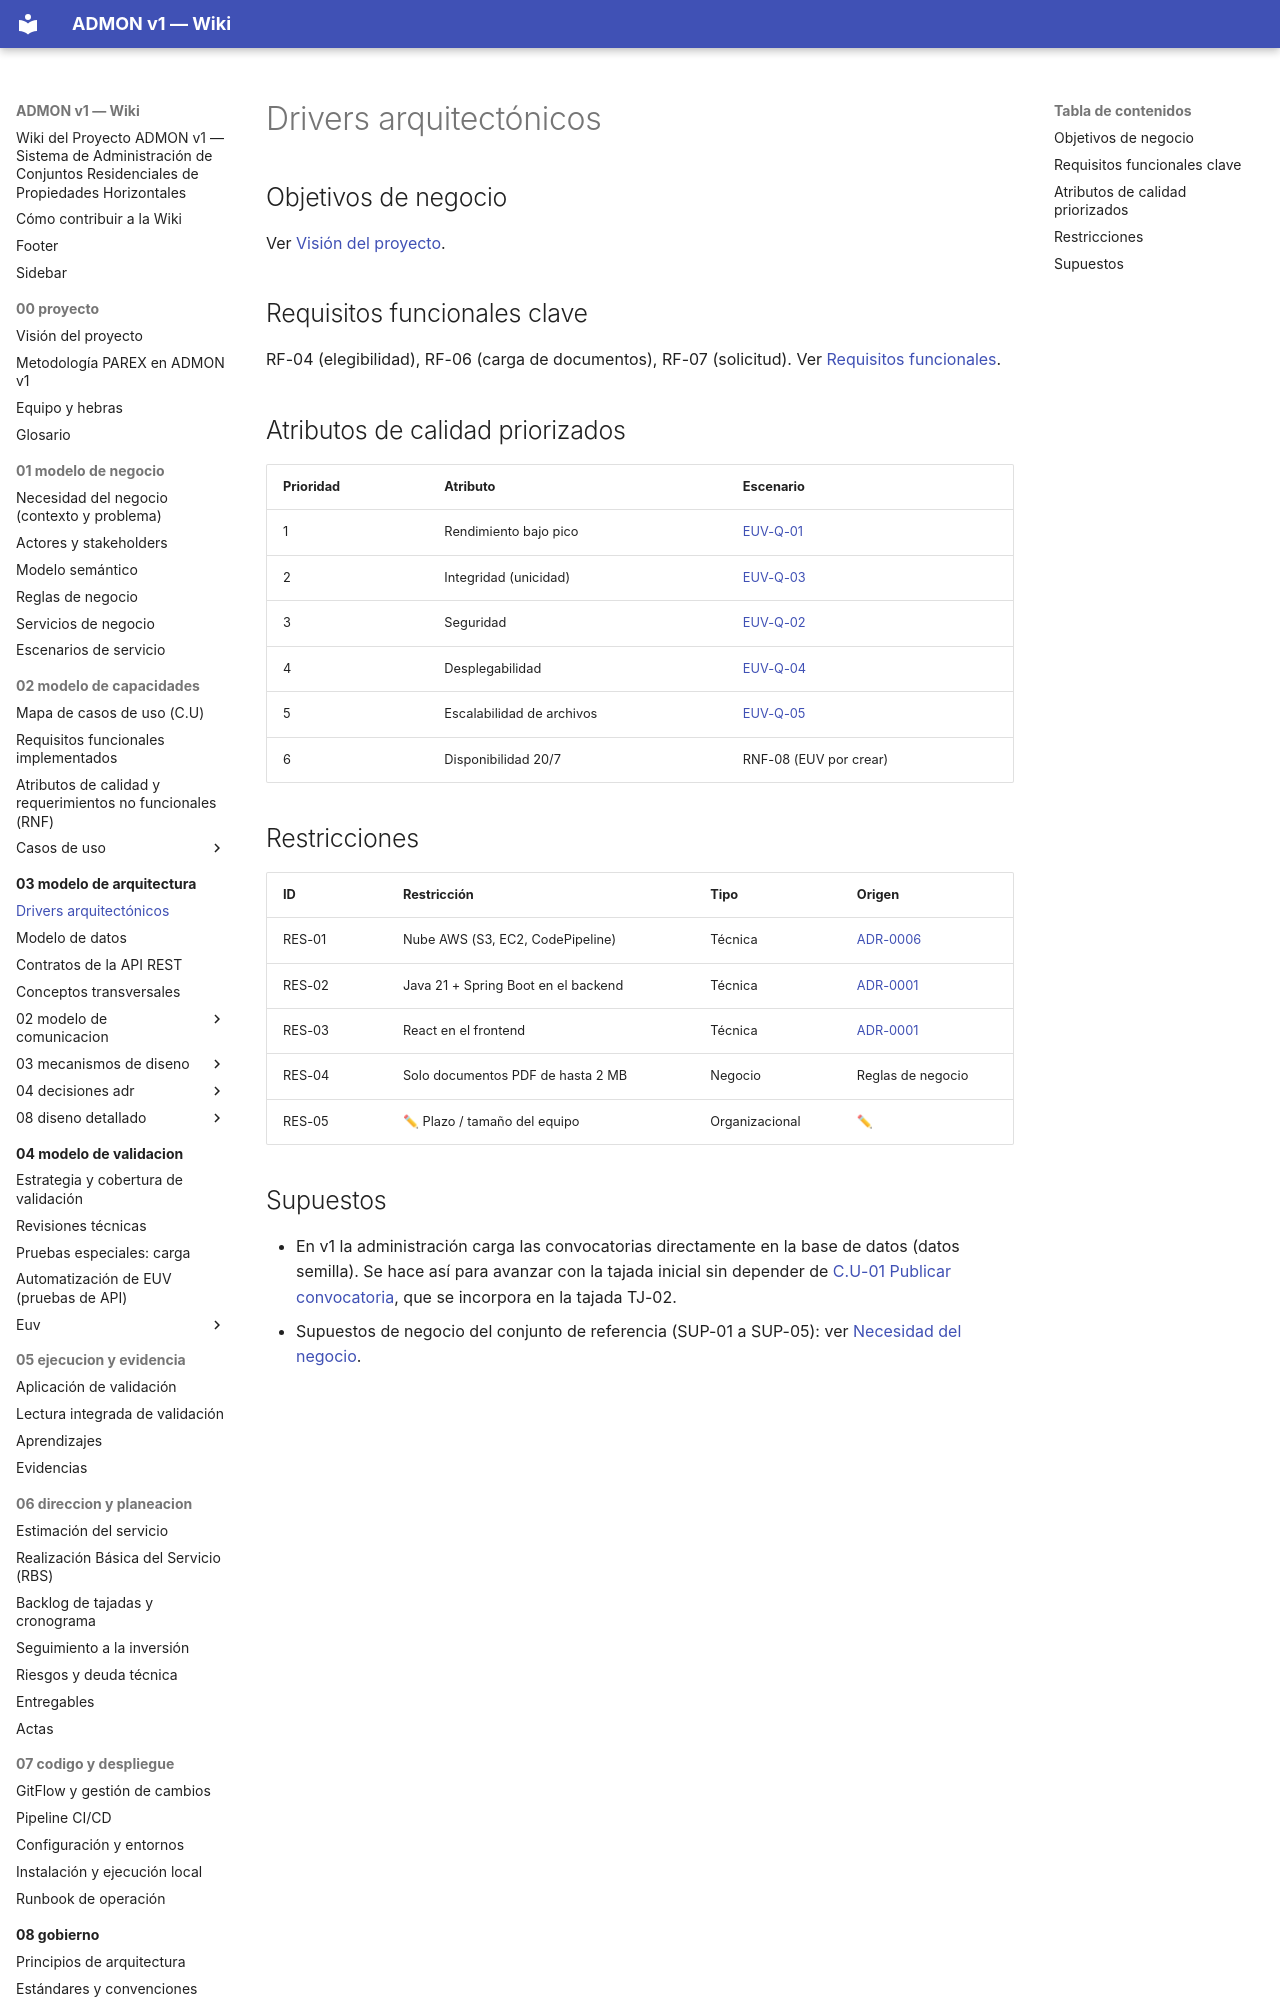

repository: OscarSneyder/admonv1-wiki · page: 03-modelo-de-arquitectura/01-drivers-arquitectonicos/index.html · generator: mkdocs

# Drivers arquitectónicos

## Objetivos de negocio
Ver [Visión del proyecto](../00-proyecto/01-vision-del-proyecto.md).

## Requisitos funcionales clave
RF-04 (elegibilidad), RF-06 (carga de documentos), RF-07 (solicitud). Ver [Requisitos funcionales](../02-modelo-de-capacidades/02-requisitos-funcionales.md).

## Atributos de calidad priorizados
| Prioridad | Atributo | Escenario |
|-----------|----------|-----------|
| 1 | Rendimiento bajo pico | [EUV-Q-01](../04-modelo-de-validacion/euv/EUV-Q-01-concurrencia-postulaciones.md) |
| 2 | Integridad (unicidad) | [EUV-Q-03](../04-modelo-de-validacion/euv/EUV-Q-03-postulacion-duplicada.md) |
| 3 | Seguridad | [EUV-Q-02](../04-modelo-de-validacion/euv/EUV-Q-02-acceso-no-autenticado.md) |
| 4 | Desplegabilidad | [EUV-Q-04](../04-modelo-de-validacion/euv/EUV-Q-04-despliegue-automatizado.md) |
| 5 | Escalabilidad de archivos | [EUV-Q-05](../04-modelo-de-validacion/euv/EUV-Q-05-carga-documentos-s3.md) |
| 6 | Disponibilidad 20/7 | RNF-08 (EUV por crear) |
